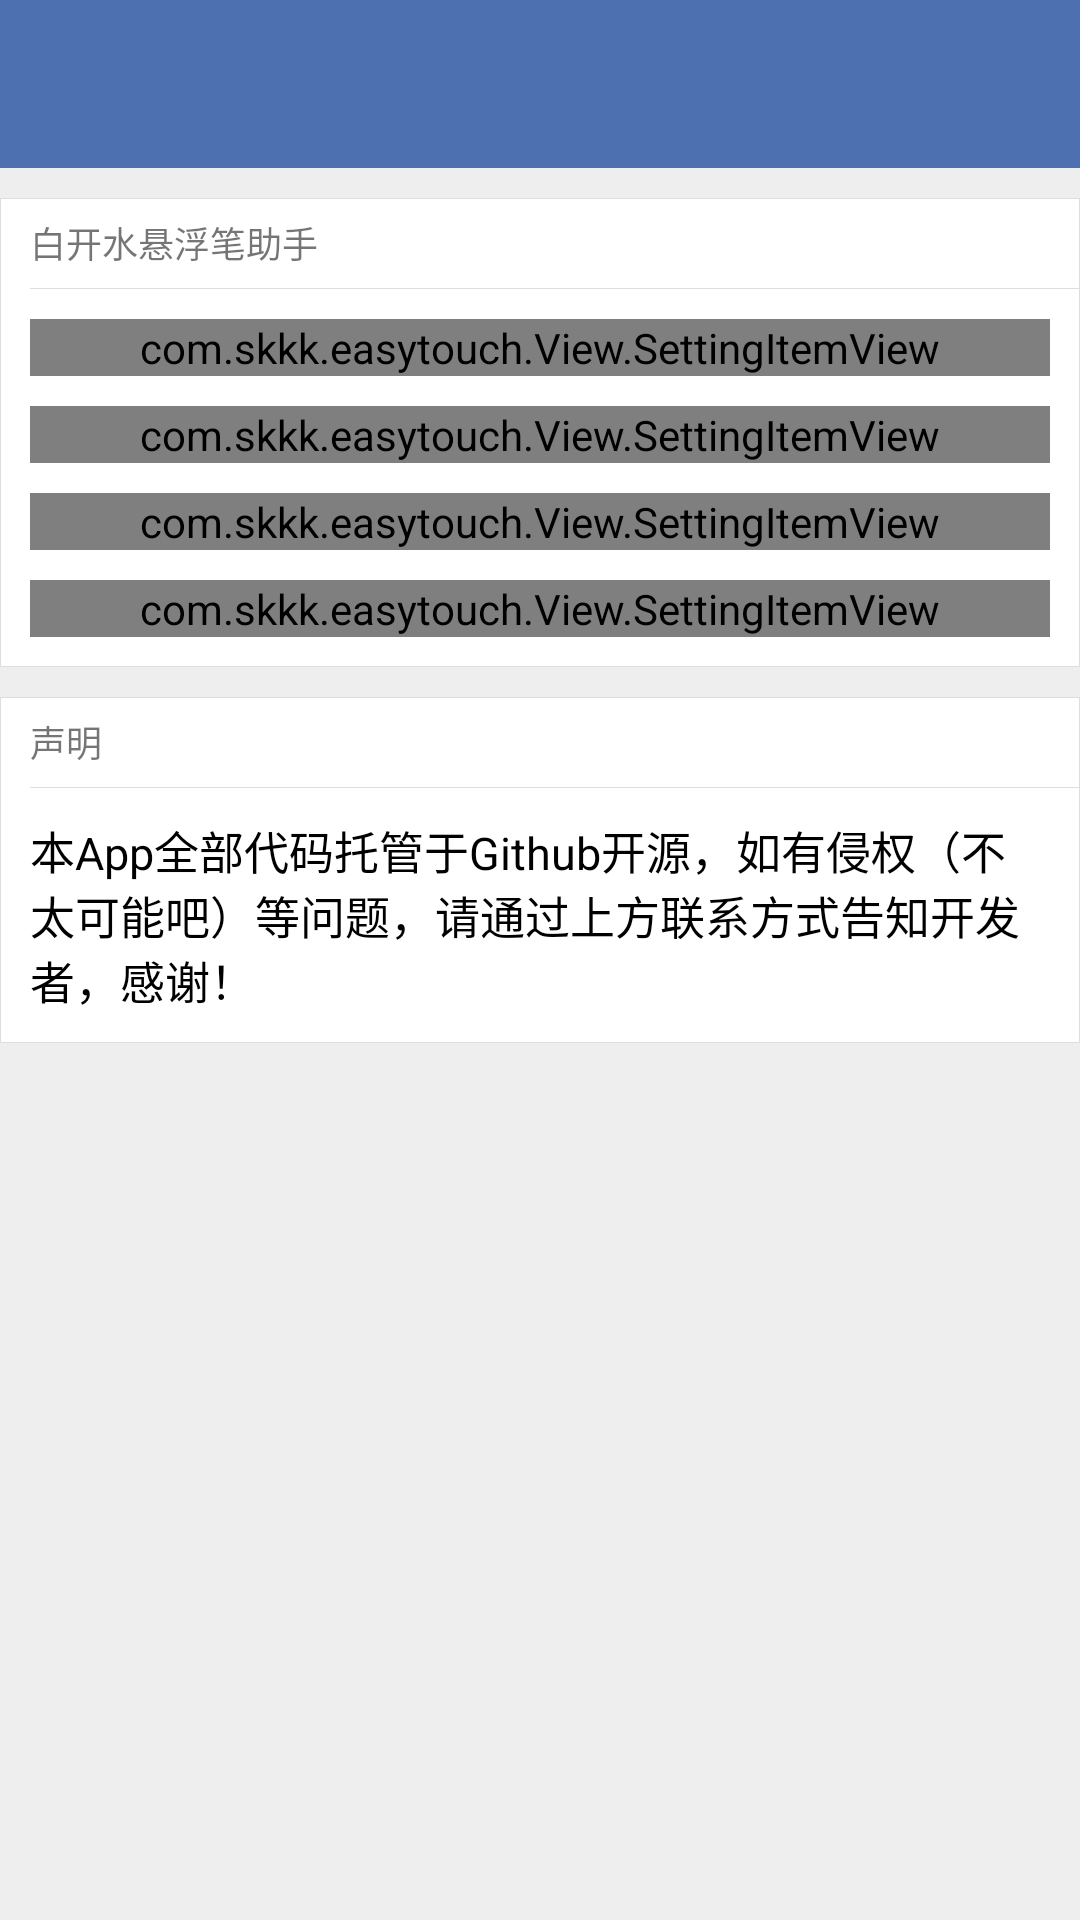

Write the Android layout XML for this screen, with the resource values it uses.
<!-- AndroidManifest.xml: application theme AppTheme -->
<!-- res/layout/activity_about.xml -->
<?xml version="1.0" encoding="utf-8"?>
<android.support.design.widget.CoordinatorLayout xmlns:android="http://schemas.android.com/apk/res/android"
    xmlns:app="http://schemas.android.com/apk/res-auto"
    xmlns:tools="http://schemas.android.com/tools"
    android:layout_width="match_parent"
    android:layout_height="match_parent"
    android:background="@color/main_bg_light_gray_0"
    android:fitsSystemWindows="true"
    tools:context=".View.AboutActivity">

    <LinearLayout
        android:layout_width="match_parent"
        android:layout_height="match_parent"
        android:orientation="vertical">

        <android.support.design.widget.AppBarLayout
            android:layout_width="match_parent"
            android:layout_height="wrap_content"
            android:theme="@style/AppTheme.AppBarOverlay">

            <android.support.v7.widget.Toolbar
                android:id="@id/tb_about"
                android:layout_width="match_parent"
                android:layout_height="wrap_content"
                android:background="@color/colorPrimary"
                app:popupTheme="@style/AppTheme.PopupOverlay" />
        </android.support.design.widget.AppBarLayout>

        <LinearLayout
            android:layout_width="match_parent"
            android:layout_height="match_parent"
            android:orientation="vertical">

            <LinearLayout
                android:layout_width="match_parent"
                android:layout_height="wrap_content"
                android:layout_gravity="center"
                android:layout_marginTop="10dp"
                android:background="@drawable/bg_gray_border"
                android:orientation="vertical">

                <TextView
                    android:gravity="center|start"
                    android:id="@+id/textView2"
                    android:layout_width="wrap_content"
                    android:layout_height="30dp"
                    android:layout_marginStart="10dp"
                    android:text="白开水悬浮笔助手"
                    android:textSize="12sp" />

                <View
                    android:layout_width="match_parent"
                    android:layout_height="0.1dp"
                    android:layout_marginStart="10dp"
                    android:background="@color/main_bg_light_gray_1" />

                <com.skkk.easytouch.View.SettingItemView
                    android:id="@id/settings_item_version"
                    android:layout_width="match_parent"
                    android:layout_height="wrap_content"
                    android:layout_marginEnd="10dp"
                    android:layout_marginStart="10dp"
                    android:layout_marginTop="10dp"
                    app:title="版本"
                    app:value="1.0" />

                <com.skkk.easytouch.View.SettingItemView
                    android:id="@id/settings_item_email"
                    android:layout_width="match_parent"
                    android:layout_height="wrap_content"
                    android:layout_marginEnd="10dp"
                    android:layout_marginStart="10dp"
                    android:layout_marginTop="10dp"
                    app:title="作者邮箱"
                    app:value="294851575@qq.com" />

                <com.skkk.easytouch.View.SettingItemView
                    android:id="@id/settings_item_qq"
                    android:layout_width="match_parent"
                    android:layout_height="wrap_content"
                    android:layout_marginEnd="10dp"
                    android:layout_marginStart="10dp"
                    android:layout_marginTop="10dp"
                    app:title="QQ群"
                    app:value="694193470" />

                <com.skkk.easytouch.View.SettingItemView
                    android:id="@id/settings_item_github"
                    android:layout_width="match_parent"
                    android:layout_height="wrap_content"
                    android:layout_marginBottom="10dp"
                    android:layout_marginEnd="10dp"
                    android:layout_marginStart="10dp"
                    android:layout_marginTop="10dp"
                    app:title="Github"
                    app:value="https://github.com/mhgd3250905" />

            </LinearLayout>

            <LinearLayout
                android:layout_width="match_parent"
                android:layout_height="wrap_content"
                android:layout_gravity="center"
                android:layout_marginTop="10dp"
                android:background="@drawable/bg_gray_border"
                android:orientation="vertical">

                <TextView
                    android:gravity="center|start"
                    android:layout_width="wrap_content"
                    android:layout_height="30dp"
                    android:layout_marginStart="10dp"
                    android:text="声明"
                    android:textSize="12sp" />

                <View
                    android:layout_width="match_parent"
                    android:layout_height="0.1dp"
                    android:layout_marginStart="10dp"
                    android:background="@color/main_bg_light_gray_1" />

                <TextView
                    android:layout_marginEnd="10dp"
                    android:layout_marginStart="10dp"
                    android:layout_marginTop="10dp"
                    android:textColor="@color/colorBlackBody"
                    android:textSize="15sp"
                    android:layout_marginBottom="10dp"
                    android:text="@string/app_github"
                    android:layout_width="match_parent"
                    android:layout_height="wrap_content" />

            </LinearLayout>

        </LinearLayout>

    </LinearLayout>

</android.support.design.widget.CoordinatorLayout>
<!-- resources referenced by this layout -->
<resources>
  <color name="colorBlackBody">#000000</color>
  <color name="colorPrimary">#4D70B0</color>
  <color name="main_bg_light_gray_0">#eeeeee</color>
  <color name="main_bg_light_gray_1">#dddddd</color>
  <!-- drawable bg_gray_border (drawable) -->
  <?xml version="1.0" encoding="utf-8"?>
  <shape xmlns:android="http://schemas.android.com/apk/res/android"
      android:shape="rectangle">
      <stroke android:width="0.1dp" android:color="@color/main_bg_light_gray_1"/>
      <solid android:color="@color/colorWhite"/>
  </shape>
  <string name="app_github">本App全部代码托管于Github开源，如有侵权（不太可能吧）等问题，请通过上方联系方式告知开发者，感谢！</string>
  <style name="AppTheme.AppBarOverlay" parent="ThemeOverlay.AppCompat.Dark.ActionBar" />
  <style name="AppTheme.PopupOverlay" parent="ThemeOverlay.AppCompat.Light" />
  <style name="AppTheme" parent="Theme.AppCompat.Light.DarkActionBar">
          
          
          <item name="android:windowTranslucentStatus">true</item>
          
          <item name="colorControlNormal">@color/colorAccent</item>
          
          
          
          <item name="android:navigationBarColor">@color/colorPrimaryDark</item>
          
          <item name="android:windowDrawsSystemBarBackgrounds">true</item>
          <item name="windowActionBar">false</item>
          <item name="windowNoTitle">true</item>
          
          <item name="colorPrimary">@color/colorPrimary</item>
          <item name="colorPrimaryDark">@color/colorPrimaryDark</item>
          <item name="colorAccent">@color/colorAccent</item>
          
      </style>
  <color name="colorWhite">#fff</color>
  <color name="colorAccent">#C7425C</color>
  <color name="colorPrimaryDark">#4D70B0</color>
</resources>
